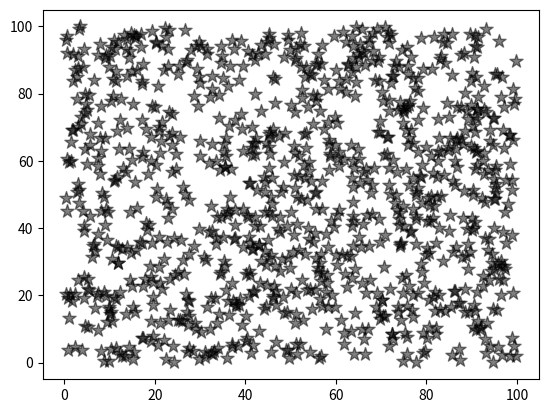

Generate this figure with matplotlib:
import matplotlib.pyplot as plt
import numpy as np

x_dat = np.random.random(1000)*100
y_dat = np.random.random(1000)*100

plt.scatter(x_dat,y_dat,s=100,c="#000",marker="*",alpha=0.5)
# s = size, c= color, marker = shape of individual data points, alpha = transparency
plt.show()